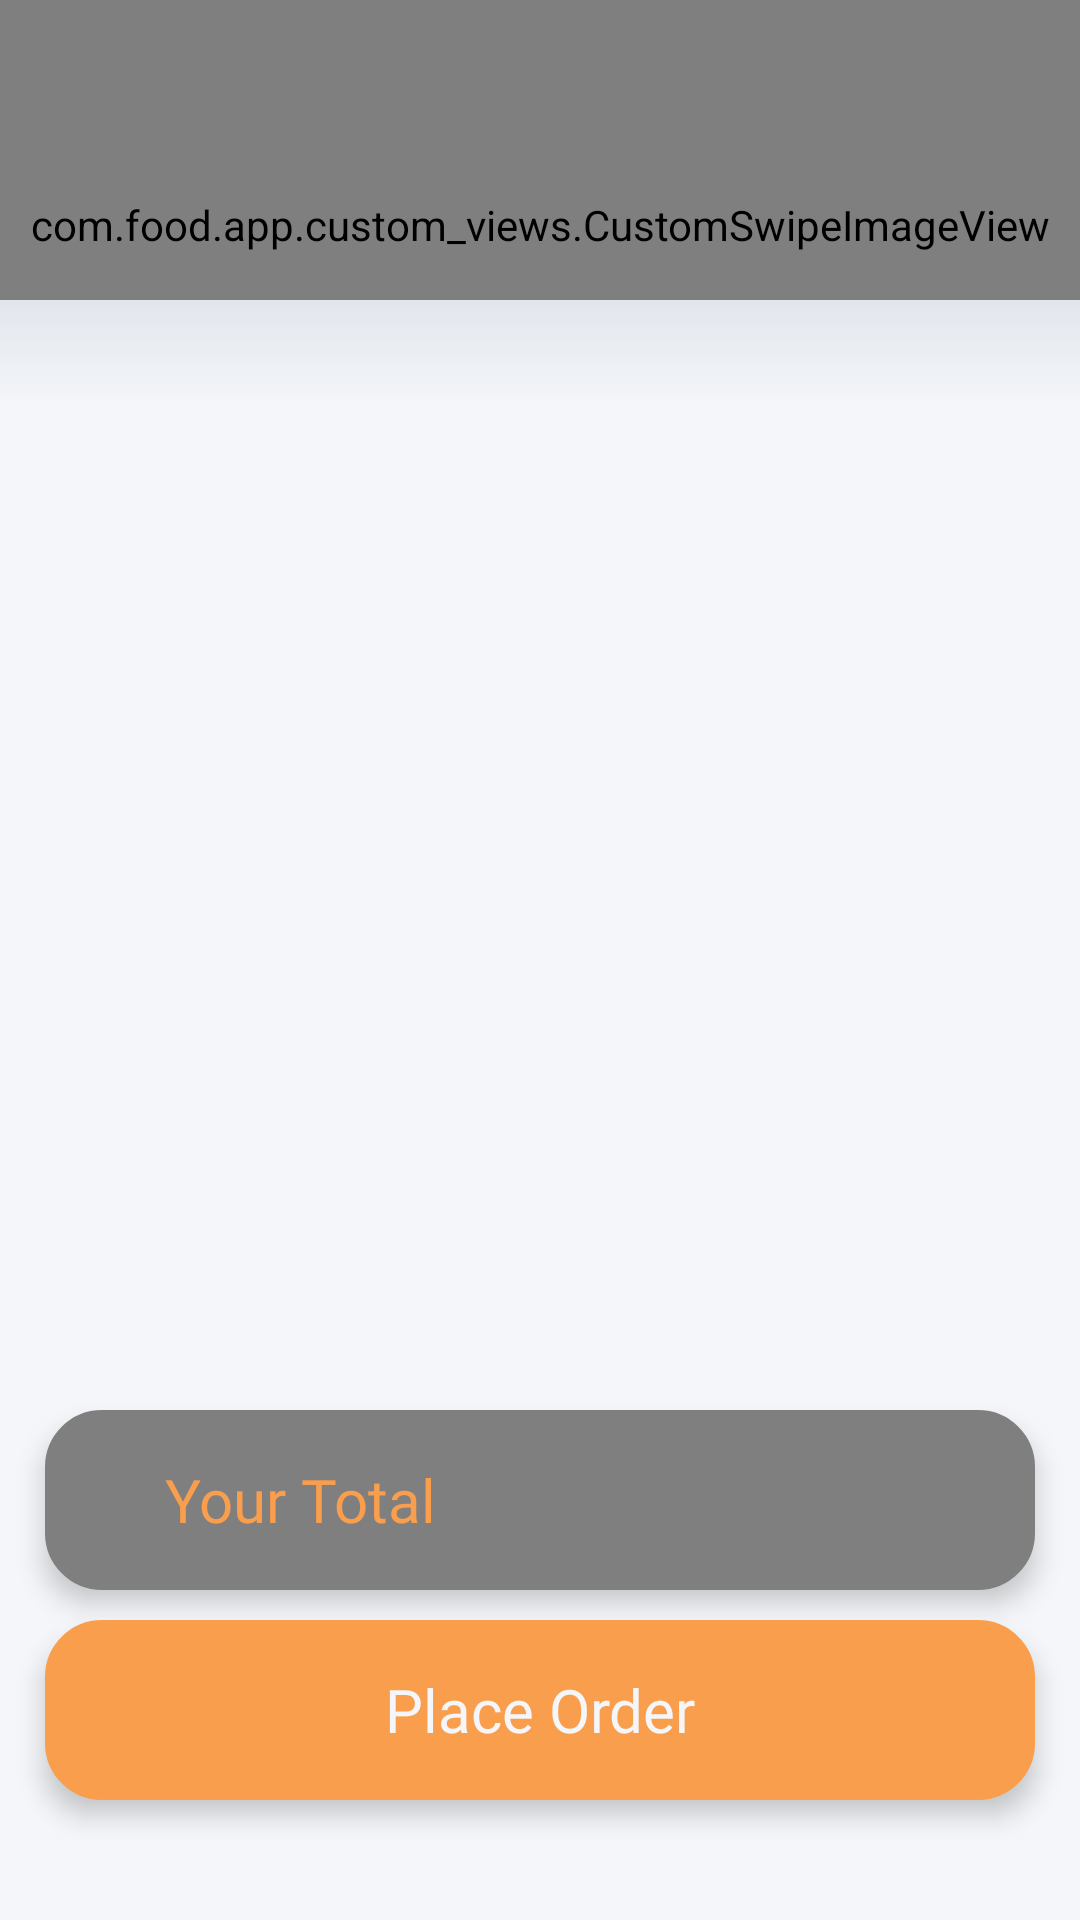

Write the Android layout XML for this screen, with the resource values it uses.
<!-- AndroidManifest.xml: application theme Theme.food_Main -->
<!-- res/layout/dialog_order.xml -->
<?xml version="1.0" encoding="utf-8"?>
<androidx.constraintlayout.widget.ConstraintLayout xmlns:android="http://schemas.android.com/apk/res/android"
    android:layout_width="match_parent"
    android:layout_height="match_parent"
    xmlns:app="http://schemas.android.com/apk/res-auto"
    android:background="@color/core_colors_platinum_white">


    <com.google.android.material.appbar.AppBarLayout
        android:layout_width="match_parent"
        android:layout_height="wrap_content"
        android:id="@+id/dismissOrderLayout"
        android:background="@drawable/shadow_gradient"
        android:backgroundTint="#9959606A"
        app:layout_constraintTop_toTopOf="parent"
        app:elevation="0dp">

        <com.food.app.custom_views.CustomSwipeImageView

            android:id="@+id/dismissOrderButton"
            android:layout_width="match_parent"
            android:paddingTop="50dp"

            android:layout_height="100dp"
            android:src="@drawable/ic_baseline_keyboard_arrow_down_24"

            app:tint="@color/black" />


    </com.google.android.material.appbar.AppBarLayout>

    <androidx.recyclerview.widget.RecyclerView
        android:layout_width="match_parent"
        android:layout_height="0dp"
        android:id="@+id/orderDialogRecyclerView"
        app:layout_constraintTop_toBottomOf="@id/dismissOrderLayout"
        app:layout_constraintBottom_toBottomOf="parent"
        android:paddingTop="5dp"
        android:paddingBottom="175dp"
        android:clipToPadding="false"/>

    <View
        android:layout_width="match_parent"
        android:layout_height="35dp"
        android:alpha="0.15"
        android:background="@drawable/shadow_gradient"
        app:layout_constraintTop_toTopOf="@id/orderDialogRecyclerView" />


    <View
        android:id="@+id/totalView"

        android:layout_width="match_parent"
        android:layout_height="60dp"

        android:background="@drawable/entry_shape"
        android:backgroundTint="@color/core_colors_dark_gray"
        android:layout_marginTop="5dp"
        android:layout_marginStart="15dp"
        android:layout_marginEnd="15dp"
        android:layout_marginBottom="10dp"
        android:elevation="5dp"
        app:layout_constraintBottom_toTopOf="@id/buttonPlaceOrder"
        android:orientation="horizontal"/>

    <TextView
        android:layout_width="0dp"
        android:layout_height="0dp"
        android:layout_marginStart="40dp"
        android:layout_marginEnd="30dp"
        android:layout_weight="1"
        android:elevation="6dp"
        android:fontFamily="@font/montserrat"
        android:gravity="center_vertical"
        android:maxLines="1"
        android:text="@string/your_total"

        android:textColor="@color/core_colors_fire_orange"

        android:textSize="20sp"
        app:layout_constraintBottom_toBottomOf="@id/totalView"
        app:layout_constraintStart_toStartOf="@id/totalView"
        app:layout_constraintTop_toTopOf="@id/totalView"
        app:layout_constraintWidth_default="percent"
        app:layout_constraintWidth_percent="0.3" />

    <TextView
        android:id="@+id/orderDialogTotal"

        android:layout_width="0dp"
        android:layout_height="0dp"
        android:maxLines="1"
        android:layout_marginStart="30dp"
        android:layout_marginEnd="40dp"
        android:layout_weight="1"
        android:gravity="center_vertical|end"
        android:textSize="20sp"
        android:elevation="6dp"

        android:textColor="@color/core_colors_fire_orange"

        android:fontFamily="@font/montserrat"
        app:layout_constraintEnd_toEndOf="@id/totalView"
        app:layout_constraintTop_toTopOf="@id/totalView"
        app:layout_constraintBottom_toBottomOf="@id/totalView"
        app:layout_constraintWidth_default="percent"
        app:layout_constraintWidth_percent="0.3" />

    <TextView
        android:id="@+id/buttonPlaceOrder"

        android:layout_width="match_parent"
        android:layout_height="60dp"
        android:layout_marginBottom="40dp"
        android:maxLines="1"
        android:elevation="5dp"
        android:layout_marginStart="15dp"
        android:layout_marginEnd="15dp"

        android:gravity="center"
        android:textSize="20sp"
        android:textAlignment="center"
        android:text="@string/place_order"

        android:textColor="@color/core_colors_platinum_white"
        android:background="@drawable/entry_shape"
        android:backgroundTint="@color/core_colors_fire_orange"
        android:fontFamily="@font/montserrat"

        app:layout_constraintBottom_toBottomOf="parent"/>



</androidx.constraintlayout.widget.ConstraintLayout>
<!-- resources referenced by this layout -->
<resources>
  <color name="black">#FF000000</color>
  <color name="core_colors_dark_gray">#7F7F7F</color>
  <color name="core_colors_fire_orange">#F99E4C</color>
  <color name="core_colors_platinum_white">#F4F6F9</color>
  <!-- drawable entry_shape (drawable-v24) -->
  <shape xmlns:android="http://schemas.android.com/apk/res/android"
      android:shape="rectangle">
      <solid android:color="@color/core_colors_pure_white"/>
  
      <stroke
          android:width="2dp"
          android:color="@color/core_colors_bluish_gray"/>
      <corners android:radius="18dp" />
  </shape>
  <!-- drawable shadow_gradient (drawable-v24) -->
  <?xml version="1.0" encoding="utf-8"?>
  <shape xmlns:android="http://schemas.android.com/apk/res/android">
      <gradient
          android:startColor="@color/core_colors_dark_bluish_gray"
          android:endColor="@android:color/transparent"
          android:angle="270" />
  </shape>
  <string name="place_order">Place Order</string>
  <string name="your_total">Your Total</string>
  <style name="Theme.food_Main" parent="Theme.MaterialComponents.DayNight.NoActionBar">
          
  
          <item name="android:navigationBarColor">@color/core_colors_platinum_white</item>
          <item name="android:windowLightNavigationBar">
              true
          </item>
  
          <item name="android:windowLightStatusBar">
              true
          </item>
  
          <item name="colorPrimary">@color/core_colors_fire_orange</item>
          <item name="colorPrimaryVariant">@color/purple_700</item>
          <item name="colorOnPrimary">@color/white</item>
          
          <item name="colorSecondary">@color/teal_200</item>
          <item name="colorSecondaryVariant">@color/teal_700</item>
          <item name="colorOnSecondary">@color/black</item>
          
          <item name="android:statusBarColor">@color/core_colors_platinum_white</item>
          
      </style>
  <color name="core_colors_pure_white">#FAFBFC</color>
  <color name="core_colors_bluish_gray">#DFE2E5</color>
  <color name="core_colors_dark_bluish_gray">#7F8EA5</color>
  <color name="purple_700">#FF3700B3</color>
  <color name="white">#FFFFFFFF</color>
  
      /* CORE COLOURS -- DO NOT TOUCH */
  <color name="teal_200">#FF03DAC5</color>
  <color name="teal_700">#FF018786</color>
</resources>
